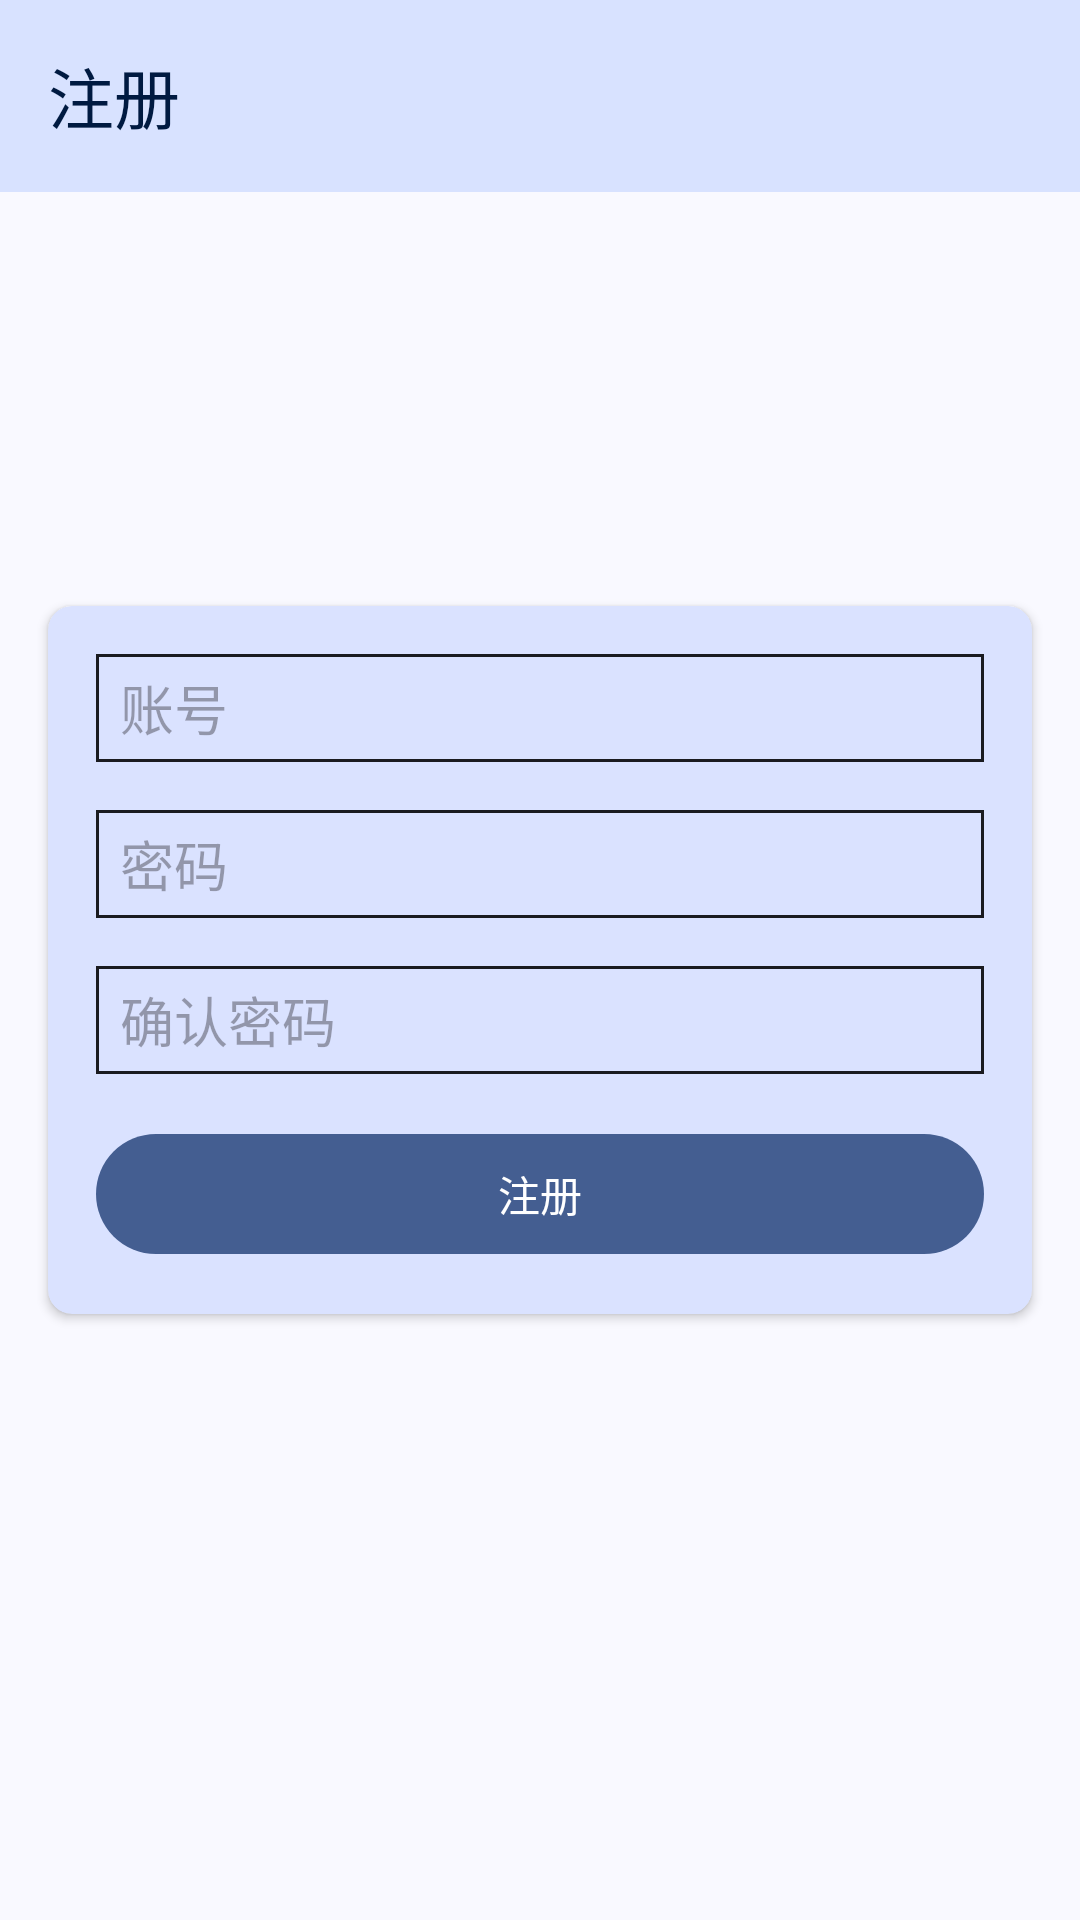

Reconstruct the res/layout file that produces this screen, plus the resources it refers to.
<!-- AndroidManifest.xml: application theme AppTheme -->
<!-- res/layout/activity_register.xml -->
<?xml version="1.0" encoding="utf-8"?>
<FrameLayout xmlns:android="http://schemas.android.com/apk/res/android"
    xmlns:app="http://schemas.android.com/apk/res-auto"
    xmlns:tools="http://schemas.android.com/tools"
    android:layout_width="match_parent"
    android:layout_height="match_parent"
    tools:context=".view.activity.RegisterActivity">

    <com.google.android.material.appbar.AppBarLayout
        android:layout_width="match_parent"
        android:layout_height="wrap_content"
        android:background="?attr/colorPrimaryContainer"
        android:fitsSystemWindows="true">

        <androidx.appcompat.widget.Toolbar
            android:id="@+id/toolbar"
            android:layout_width="match_parent"
            android:layout_height="wrap_content"
            android:gravity="center"
            app:navigationIcon="@drawable/baseline_arrow_back_ios_24"
            app:title="注册"
            app:titleTextColor="?attr/colorOnPrimaryContainer" />

    </com.google.android.material.appbar.AppBarLayout>

    <androidx.cardview.widget.CardView
        android:layout_width="match_parent"
        android:layout_height="wrap_content"
        android:layout_gravity="center"
        android:layout_margin="16dp"
        android:backgroundTint="?attr/colorSecondaryContainer"
        app:cardCornerRadius="8dp">

        <androidx.appcompat.widget.LinearLayoutCompat
            android:layout_width="match_parent"
            android:layout_height="wrap_content"
            android:orientation="vertical"
            android:padding="16dp">

            <EditText
                android:id="@+id/username"
                style="@style/InputStyle"
                android:hint="账号" />

            <EditText
                android:id="@+id/password"
                style="@style/InputStyle"
                android:layout_marginTop="@dimen/margin_primary"
                android:hint="密码" />

            <EditText
                android:id="@+id/confirm_password"
                style="@style/InputStyle"
                android:layout_marginTop="@dimen/margin_primary"
                android:hint="确认密码" />

            <com.google.android.material.button.MaterialButton
                android:id="@+id/register"
                android:layout_width="match_parent"
                android:layout_height="wrap_content"
                android:layout_marginTop="@dimen/margin_primary"
                android:text="注册" />
        </androidx.appcompat.widget.LinearLayoutCompat>
    </androidx.cardview.widget.CardView>
</FrameLayout>
<!-- resources referenced by this layout -->
<resources>
  <dimen name="margin_primary">16dp</dimen>
  <style name="InputStyle">
          <item name="android:layout_height">@dimen/input_height</item>
          <item name="android:layout_width">match_parent</item>
          <item name="android:background">@drawable/shape_input_frame</item>
          <item name="android:paddingLeft">@dimen/padding_secondary</item>
      </style>
  <dimen name="input_height">36dp</dimen>
  <!-- drawable shape_input_frame (drawable) -->
  <?xml version="1.0" encoding="utf-8"?>
  <shape xmlns:android="http://schemas.android.com/apk/res/android">
      <stroke android:color="?attr/colorOnSurface" android:width="1dp"/>
      <corners android:radius="@dimen/corner_radius_secondary"/>
  </shape>
  <dimen name="padding_secondary">8dp</dimen>
  <style name="Base.Theme.Demo" parent="Theme.Material3.DayNight.NoActionBar">
          
          
      </style>
  <color name="md_theme_primary">#445E91</color>
  <color name="md_theme_onPrimary">#FFFFFF</color>
  <color name="md_theme_primaryContainer">#D8E2FF</color>
  <color name="md_theme_onPrimaryContainer">#001A41</color>
  <color name="md_theme_secondary">#485D92</color>
  <color name="md_theme_onSecondary">#FFFFFF</color>
  <color name="md_theme_secondaryContainer">#DAE2FF</color>
  <color name="md_theme_onSecondaryContainer">#001946</color>
  <color name="md_theme_tertiary">#465D91</color>
  <color name="md_theme_onTertiary">#FFFFFF</color>
  <color name="md_theme_tertiaryContainer">#D9E2FF</color>
  <color name="md_theme_onTertiaryContainer">#001944</color>
  <color name="md_theme_error">#BA1A1A</color>
  <color name="md_theme_onError">#FFFFFF</color>
  <color name="md_theme_errorContainer">#FFDAD6</color>
  <color name="md_theme_onErrorContainer">#410002</color>
  <color name="md_theme_background">#F9F9FF</color>
  <color name="md_theme_onBackground">#1A1B20</color>
  <color name="md_theme_surface">#F9F9FF</color>
  <color name="md_theme_onSurface">#1A1B20</color>
  <color name="md_theme_surfaceVariant">#E1E2EC</color>
  <color name="md_theme_onSurfaceVariant">#44474F</color>
  <color name="md_theme_outline">#75777F</color>
  <color name="md_theme_outlineVariant">#C4C6D0</color>
  <color name="md_theme_inverseSurface">#2F3036</color>
  <color name="md_theme_inverseOnSurface">#F0F0F7</color>
  <color name="md_theme_inversePrimary">#ADC6FF</color>
  <color name="md_theme_primaryFixed">#D8E2FF</color>
  <color name="md_theme_onPrimaryFixed">#001A41</color>
  <color name="md_theme_primaryFixedDim">#ADC6FF</color>
  <color name="md_theme_onPrimaryFixedVariant">#2B4678</color>
  <color name="md_theme_secondaryFixed">#DAE2FF</color>
  <color name="md_theme_onSecondaryFixed">#001946</color>
  <color name="md_theme_secondaryFixedDim">#B1C5FF</color>
  <color name="md_theme_onSecondaryFixedVariant">#2F4578</color>
  <color name="md_theme_tertiaryFixed">#D9E2FF</color>
  <color name="md_theme_onTertiaryFixed">#001944</color>
  <color name="md_theme_tertiaryFixedDim">#AFC6FF</color>
  <color name="md_theme_onTertiaryFixedVariant">#2D4678</color>
  <color name="md_theme_surfaceDim">#D9D9E0</color>
  <color name="md_theme_surfaceBright">#F9F9FF</color>
  <color name="md_theme_surfaceContainerLowest">#FFFFFF</color>
  <color name="md_theme_surfaceContainerLow">#F3F3FA</color>
  <color name="md_theme_surfaceContainer">#EEEDF4</color>
  <color name="md_theme_surfaceContainerHigh">#E8E7EE</color>
  <color name="md_theme_surfaceContainerHighest">#E2E2E9</color>
</resources>
